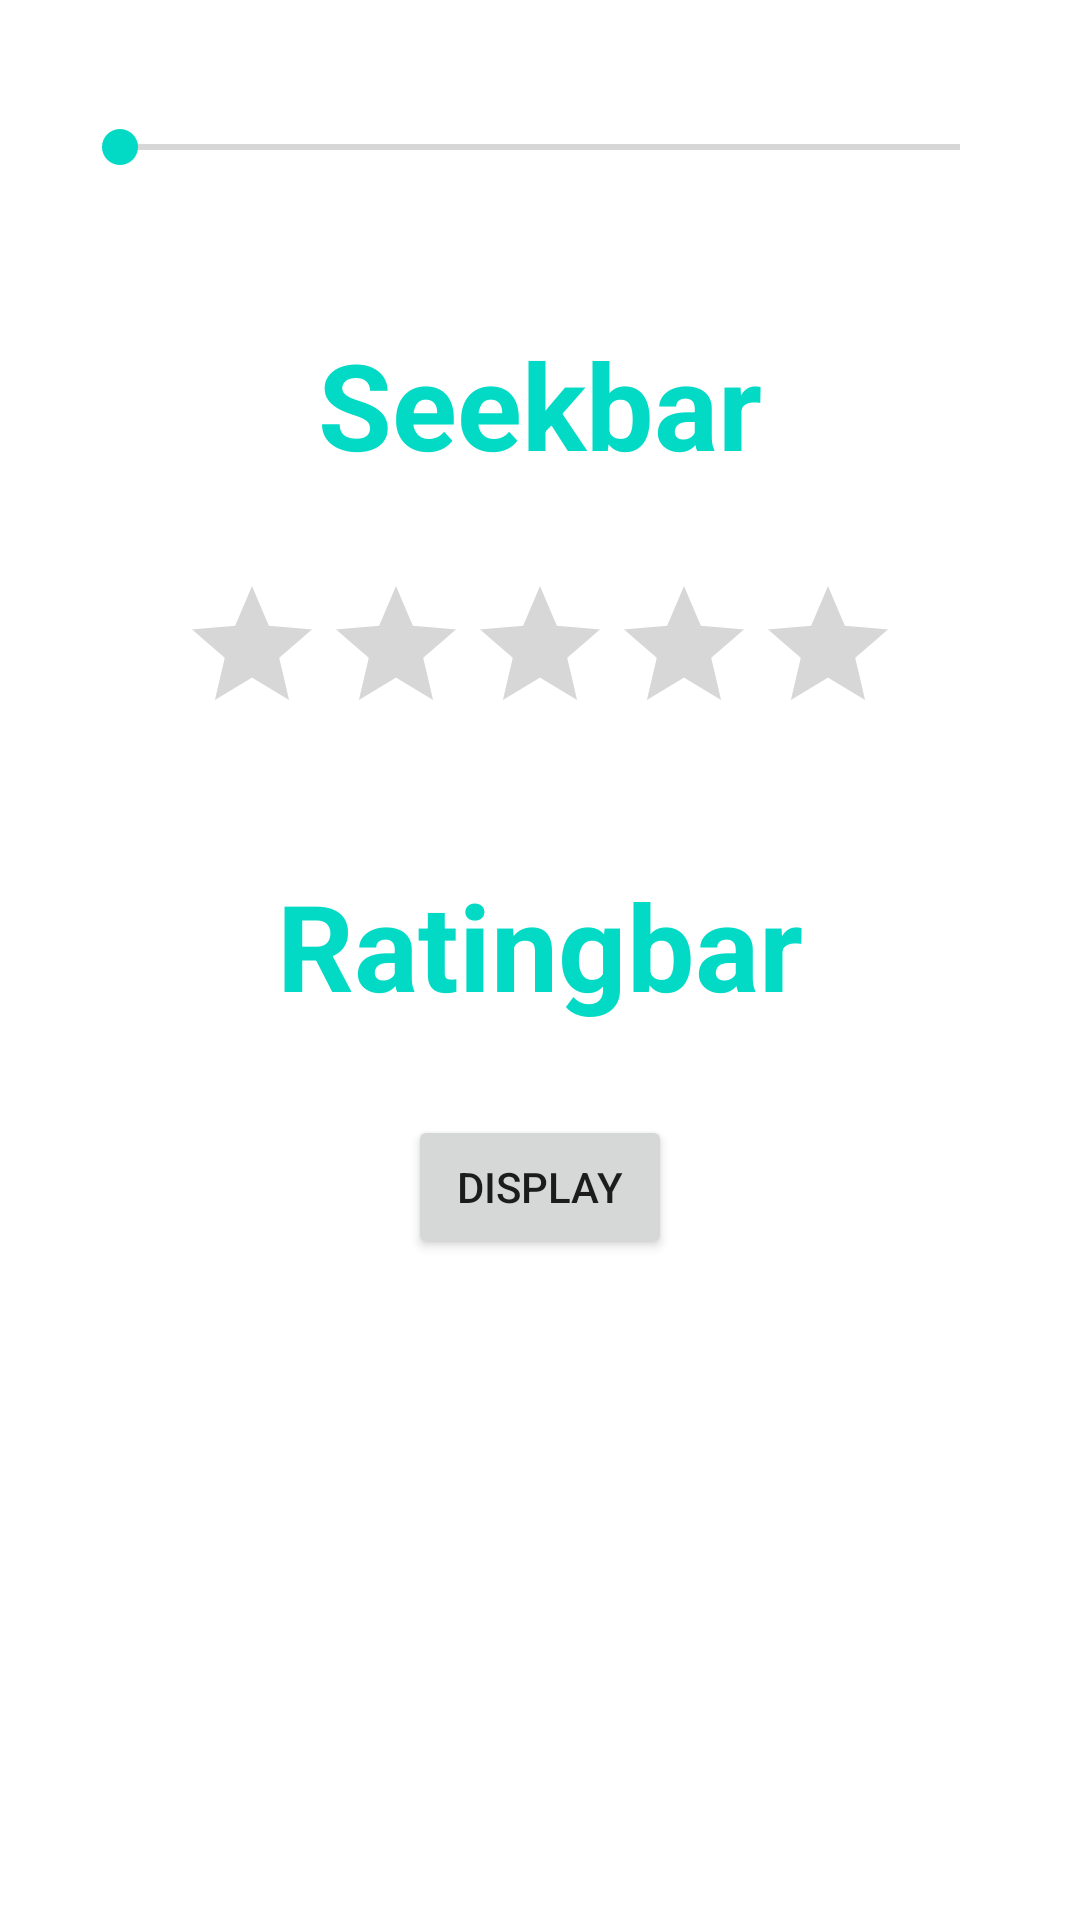

Write the Android layout XML for this screen, with the resource values it uses.
<!-- AndroidManifest.xml: application theme Theme.MyAppMihir -->
<!-- res/layout/activity_seekbar.xml -->
<?xml version="1.0" encoding="utf-8"?>
<LinearLayout xmlns:android="http://schemas.android.com/apk/res/android"
    xmlns:app="http://schemas.android.com/apk/res-auto"
    xmlns:tools="http://schemas.android.com/tools"
    android:layout_width="match_parent"
    android:layout_height="match_parent"
    tools:context=".SeekbarActivity"
    android:orientation="vertical"
    android:padding="30dp">


    <SeekBar
        android:layout_width="match_parent"
        android:layout_height="wrap_content"
        android:id="@+id/seekbar"
        android:padding="10dp"/>


    <TextView
        android:layout_width="wrap_content"
        android:layout_height="wrap_content"
        android:id="@+id/tv_seekbar"
        android:text="Seekbar"
        android:textSize="40sp"
        android:textStyle="bold"
        android:textColor="@color/teal_200"
        android:layout_gravity="center"
        android:layout_marginTop="40dp"/>

    <RatingBar
        android:layout_width="wrap_content"
        android:layout_height="wrap_content"
        android:id="@+id/ratingbar"
        android:numStars="5"
        android:layout_gravity="center"
        android:layout_marginTop="30dp"/>



    <TextView
        android:layout_width="wrap_content"
        android:layout_height="wrap_content"
        android:id="@+id/tv_ratingbar"
        android:text="Ratingbar"
        android:textSize="40sp"
        android:textStyle="bold"
        android:textColor="@color/teal_200"
        android:layout_gravity="center"
        android:layout_marginTop="40dp"/>

    <Button
        android:layout_width="wrap_content"
        android:layout_height="wrap_content"
        android:id="@+id/btn_display"
        android:text="Display"
        android:layout_marginTop="30dp"
        android:layout_gravity="center"/>

</LinearLayout>
<!-- resources referenced by this layout -->
<resources>
  <style name="Theme.MyAppMihir" parent="Theme.MaterialComponents.DayNight.NoActionBar">
          
          <item name="colorPrimary">@color/purple_500</item>
          <item name="colorPrimaryVariant">@color/purple_700</item>
          <item name="colorOnPrimary">@color/white</item>
          
          <item name="colorSecondary">@color/teal_200</item>
          <item name="colorSecondaryVariant">@color/teal_700</item>
          <item name="colorOnSecondary">@color/black</item>
          
          <item name="android:statusBarColor" tools:targetApi="l">?attr/colorPrimaryVariant</item>
          
      </style>
  <!-- not gathered from this repository: default colours our renderer supplied (Android Studio template values) -->
  <color name="purple_500">#FF6200EE</color>
  <color name="purple_700">#FF3700B3</color>
  <color name="teal_200">#FF03DAC5</color>
  <color name="teal_700">#FF018786</color>
  <color name="black">#FF000000</color>
  <color name="white">#FFFFFFFF</color>
</resources>
